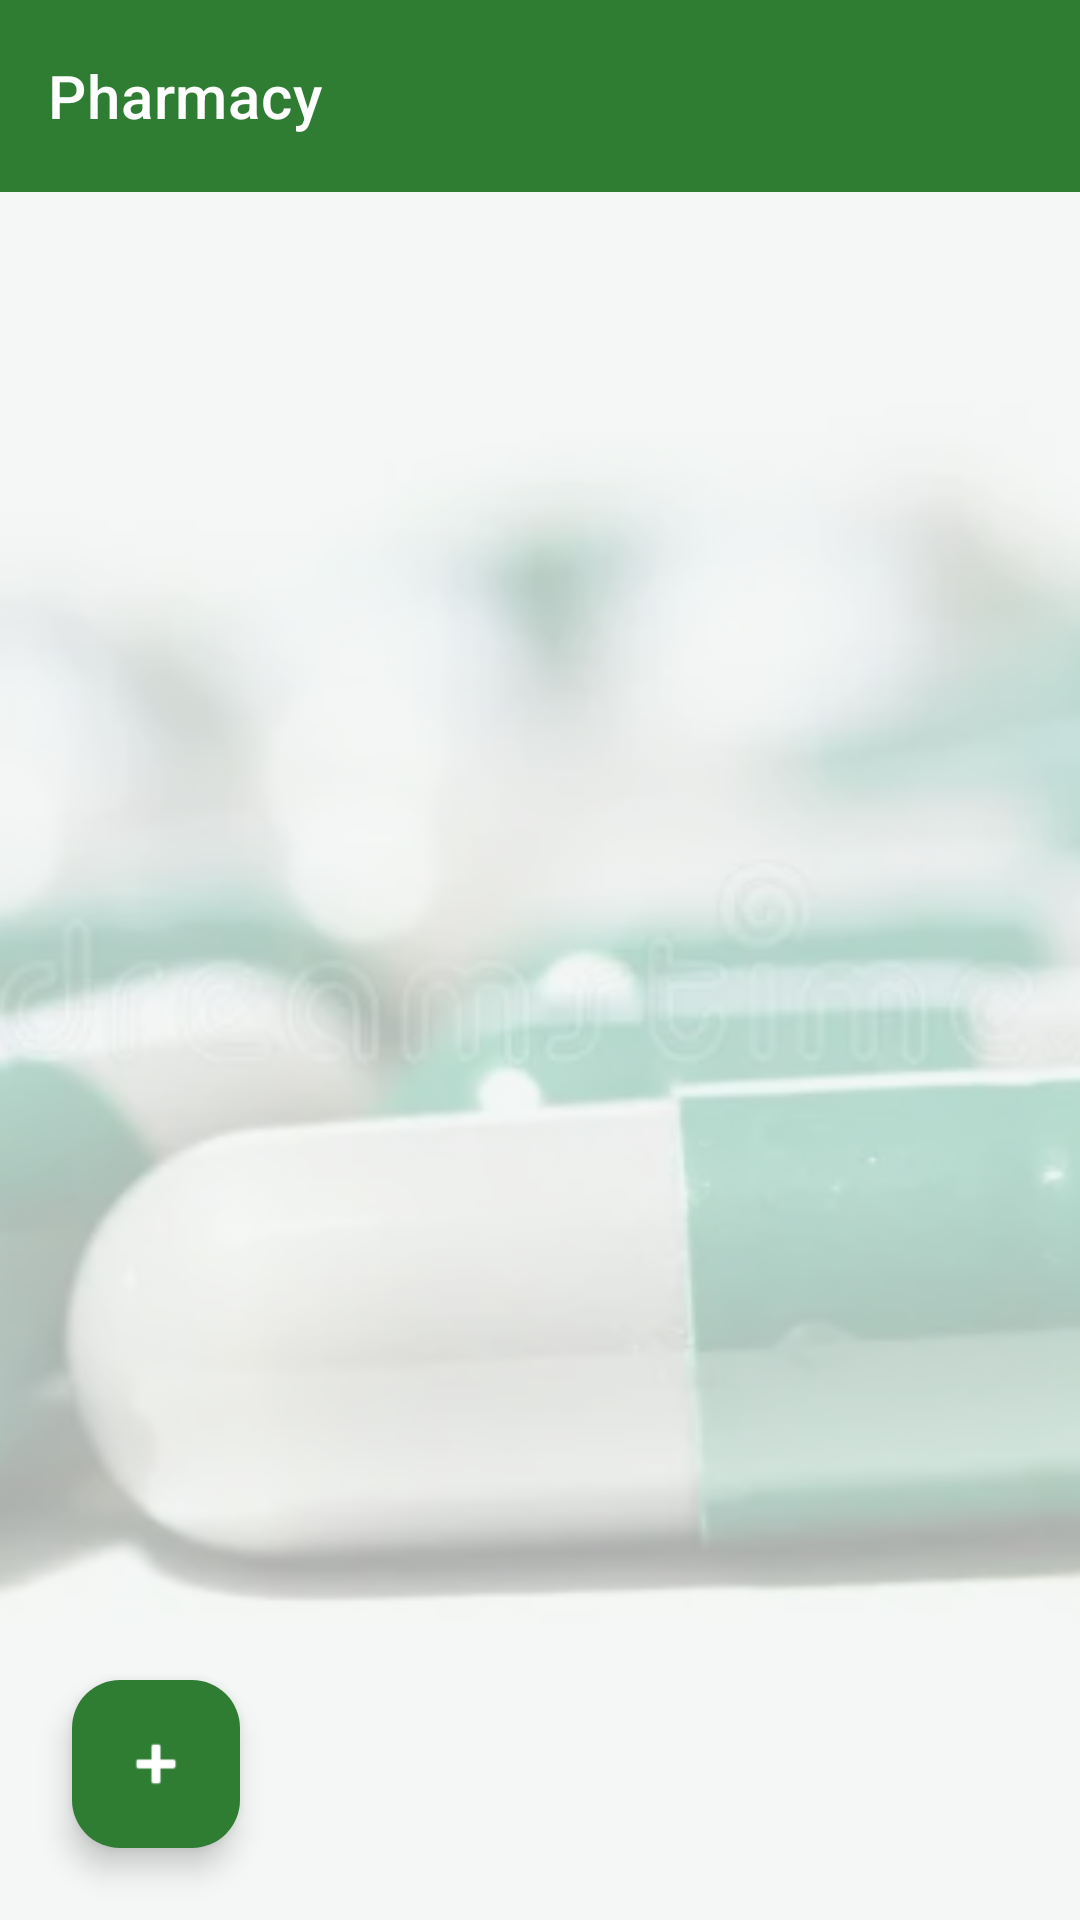

Produce the Android XML layout that renders to this screen, including the resource entries it uses.
<!-- AndroidManifest.xml: application theme Theme.PharmacyManagementApp -->
<!-- res/layout/activity_company_list.xml -->
<?xml version="1.0" encoding="utf-8"?>
<androidx.constraintlayout.widget.ConstraintLayout
    xmlns:android="http://schemas.android.com/apk/res/android"
    xmlns:app="http://schemas.android.com/apk/res-auto"
    xmlns:tools="http://schemas.android.com/tools"
    android:layout_width="match_parent"
    android:layout_height="match_parent"
    tools:context=".CompanyListActivity"
    android:fitsSystemWindows="true">

    <ImageView
        android:id="@+id/background_image"
        android:layout_width="match_parent"
        android:layout_height="match_parent"
        android:scaleType="centerCrop"
        android:src="@drawable/bg" />

    <View
        android:layout_width="match_parent"
        android:layout_height="match_parent"
        android:background="#B3F0F4F1" />

    <TextView
        android:id="@+id/textInvoiceTitle"
        android:layout_width="wrap_content"
        android:layout_height="wrap_content"
        android:text="Companies"
        android:textSize="20sp"
        android:textStyle="bold"
        android:textColor="#1B5E20"
        android:layout_marginTop="20dp"
        app:layout_constraintTop_toBottomOf="@id/included_appbar"
        app:layout_constraintStart_toStartOf="parent"
        app:layout_constraintEnd_toEndOf="parent" />

    <View
        android:id="@+id/divider"
        android:layout_width="match_parent"
        android:layout_height="1dp"
        android:background="#CCCCCC"
        app:layout_constraintTop_toBottomOf="@id/textInvoiceTitle"
        android:layout_marginTop="12dp"/>

    <include
        android:id="@+id/included_appbar"
        layout="@layout/layout_appbar"
        app:layout_constraintTop_toTopOf="parent"
        app:layout_constraintStart_toStartOf="parent"
        app:layout_constraintEnd_toEndOf="parent" />

    <androidx.recyclerview.widget.RecyclerView
        android:id="@+id/recyclerCompanies"
        android:layout_width="0dp"
        android:layout_height="0dp"
        android:background="@android:color/transparent"
        android:clipToPadding="false"
        android:padding="8dp"
        app:layoutManager="androidx.recyclerview.widget.GridLayoutManager"
        app:layout_constraintBottom_toBottomOf="parent"
        app:layout_constraintEnd_toEndOf="parent"
        app:layout_constraintHorizontal_bias="0.0"
        app:layout_constraintStart_toStartOf="parent"
        app:layout_constraintTop_toBottomOf="@id/divider"
        app:layout_constraintVertical_bias="1.0"
        app:spanCount="2"
        tools:listitem="@layout/item_company" />

    <com.google.android.material.floatingactionbutton.FloatingActionButton
        android:id="@+id/fab_add_company"
        android:layout_width="wrap_content"
        android:layout_height="wrap_content"
        android:layout_margin="24dp"
        android:contentDescription="Add Company"
        android:src="@android:drawable/ic_input_add"
        app:backgroundTint="#2E7D32"
        app:tint="@color/white"
        app:layout_constraintBottom_toBottomOf="parent"
        app:layout_constraintStart_toStartOf="parent"
        />

</androidx.constraintlayout.widget.ConstraintLayout>
<!-- res/layout/layout_appbar.xml (included above) -->
<?xml version="1.0" encoding="utf-8"?>
<androidx.constraintlayout.widget.ConstraintLayout xmlns:android="http://schemas.android.com/apk/res/android"
    android:layout_width="match_parent"
    android:layout_height="match_parent"
    xmlns:app="http://schemas.android.com/apk/res-auto">
    <com.google.android.material.appbar.MaterialToolbar
        android:id="@+id/topAppBar"
        android:layout_width="match_parent"
        android:layout_height="?attr/actionBarSize"
        android:background="#2E7D32"
        app:title="Pharmacy"
        app:titleTextColor="@color/white"
        app:layout_constraintTop_toTopOf="parent"
        style="@style/Widget.MaterialComponents.Toolbar.Primary"
        />
</androidx.constraintlayout.widget.ConstraintLayout>
<!-- res/layout/item_company.xml (included above) -->
<?xml version="1.0" encoding="utf-8"?>
<com.google.android.material.card.MaterialCardView
    xmlns:android="http://schemas.android.com/apk/res/android"
    xmlns:app="http://schemas.android.com/apk/res-auto"
    android:layout_width="match_parent"
    android:layout_height="wrap_content"
    android:layout_margin="10dp"
    app:cardCornerRadius="20dp"
    app:cardElevation="6dp"
    app:cardBackgroundColor="#E6FFFFFF">

    <LinearLayout
        android:layout_width="match_parent"
        android:layout_height="wrap_content"
        android:orientation="vertical">

        <LinearLayout
            android:layout_width="match_parent"
            android:layout_height="wrap_content"
            android:orientation="vertical"
            android:gravity="center_horizontal"
            android:paddingTop="16dp">

            <ImageView
                android:id="@+id/image_company"
                android:layout_width="80dp"
                android:layout_height="80dp"
                android:src="@drawable/ic_company_default"
                android:scaleType="fitCenter" />

            <TextView
                android:id="@+id/text_company_name"
                android:layout_width="wrap_content"
                android:layout_height="wrap_content"
                android:padding="16dp"
                android:text="Company Name"
                android:textColor="#1B5E20"
                android:textSize="18sp"
                android:textStyle="bold"
                android:gravity="center"
                android:maxLines="2"
                android:ellipsize="end" />
        </LinearLayout>

        <View
            android:layout_width="match_parent"
            android:layout_height="1dp"
            android:background="#EEEEEE"/>

        <LinearLayout
            android:layout_width="match_parent"
            android:layout_height="48dp"
            android:orientation="horizontal"
            android:background="#F9F9F9">

            <ImageButton
                android:id="@+id/btn_edit_company"
                android:layout_width="wrap_content"
                android:layout_height="match_parent"
                android:layout_weight="1"
                android:background="?attr/selectableItemBackground"
                android:scaleType="centerInside"
                android:src="@android:drawable/ic_menu_edit"
                app:tint="#4CAF50" />
            <ImageButton
                android:id="@+id/btn_delete_company"
                android:layout_width="wrap_content"
                android:layout_weight="1"
                android:layout_height="match_parent"
                android:background="?attr/selectableItemBackground"
                android:src="@android:drawable/ic_menu_delete"
                android:scaleType="centerInside"
                app:tint="#D32F2F" />
        </LinearLayout>

    </LinearLayout>
</com.google.android.material.card.MaterialCardView>
<!-- resources referenced by this layout -->
<resources>
  <!-- drawable bg: webp bitmap (drawable, 9138 bytes) -->
  <!-- drawable ic_company_default: jpg bitmap (drawable, 5613 bytes) -->
  <style name="Theme.PharmacyManagementApp" parent="Base.Theme.PharmacyManagementApp" />
  <style name="Base.Theme.PharmacyManagementApp" parent="Theme.Material3.DayNight.NoActionBar">
          
          
      </style>
  <!-- not gathered from this repository: default colours our renderer supplied (Android Studio template values) -->
  <color name="white">#FFFFFFFF</color>
</resources>
